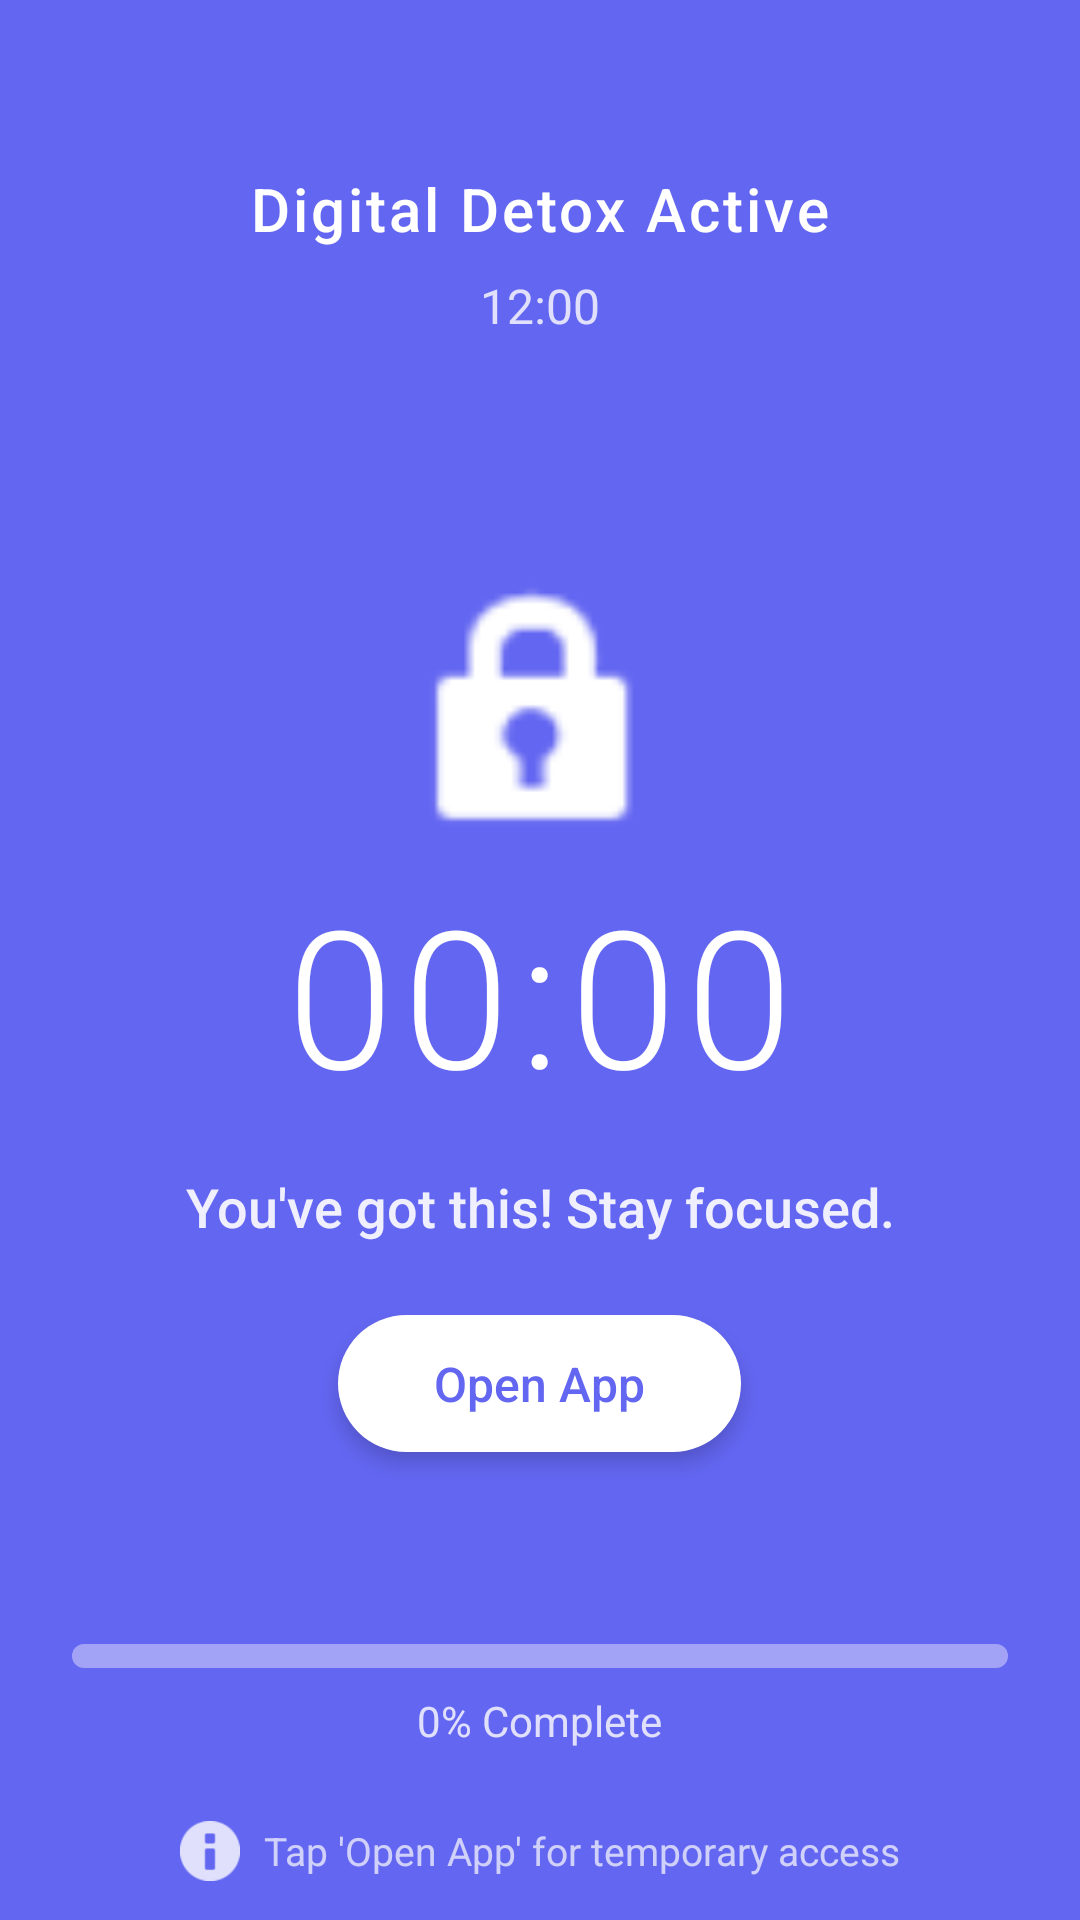

The Android layout XML behind this screen, and the referenced resources:
<!-- AndroidManifest.xml: activity theme android:Theme.NoTitleBar.Fullscreen -->
<!-- res/layout/activity_digital_detox_lock.xml -->
<?xml version="1.0" encoding="utf-8"?>
<FrameLayout xmlns:android="http://schemas.android.com/apk/res/android"
    android:layout_width="match_parent"
    android:layout_height="match_parent"
    android:background="#6366F1">

    
    <LinearLayout
        android:layout_width="match_parent"
        android:layout_height="match_parent"
        android:orientation="vertical">

        
        <LinearLayout
            android:id="@+id/headerSection"
            android:layout_width="match_parent"
            android:layout_height="wrap_content"
            android:layout_marginTop="40dp"
            android:orientation="vertical"
            android:gravity="center"
            android:paddingLeft="24dp"
            android:paddingRight="24dp"
            android:paddingTop="16dp"
            android:paddingBottom="16dp">

            <TextView
                android:id="@+id/headerText"
                android:layout_width="wrap_content"
                android:layout_height="wrap_content"
                android:text="Digital Detox Active"
                android:textColor="#FFFFFF"
                android:textSize="20sp"
                android:fontFamily="sans-serif-medium"
                android:letterSpacing="0.05" />

            <TextView
                android:id="@+id/currentTime"
                android:layout_width="wrap_content"
                android:layout_height="wrap_content"
                android:layout_marginTop="8dp"
                android:text="12:00"
                android:textColor="#FFFFFF"
                android:textSize="16sp"
                android:alpha="0.8" />

        </LinearLayout>

        
        <FrameLayout
            android:id="@+id/videoPlaceholder"
            android:layout_width="match_parent"
            android:layout_height="wrap_content"
            android:layout_marginTop="24dp"
            android:layout_marginLeft="20dp"
            android:layout_marginRight="20dp"
            android:visibility="gone"
            android:background="#000000" />

        
        <ImageView
            android:id="@+id/lockIcon"
            android:layout_width="100dp"
            android:layout_height="100dp"
            android:src="@android:drawable/ic_lock_idle_lock"
            android:tint="#FFFFFF"
            android:layout_gravity="center_horizontal"
            android:layout_marginTop="60dp" />

        
        <View
            android:layout_width="match_parent"
            android:layout_height="0dp"
            android:layout_weight="1" />

        
        <LinearLayout
            android:id="@+id/timerSection"
            android:layout_width="match_parent"
            android:layout_height="wrap_content"
            android:orientation="vertical"
            android:gravity="center"
            android:paddingLeft="24dp"
            android:paddingRight="24dp"
            android:paddingBottom="16dp">

            <TextView
                android:id="@+id/timerText"
                android:layout_width="wrap_content"
                android:layout_height="wrap_content"
                android:text="00:00"
                android:textColor="#FFFFFF"
                android:textSize="64sp"
                android:fontFamily="sans-serif-light"
                android:letterSpacing="0.05"
                android:layout_marginBottom="16dp" />

            <TextView
                android:id="@+id/motivationText"
                android:layout_width="match_parent"
                android:layout_height="wrap_content"
                android:text="You've got this! Stay focused."
                android:textColor="#FFFFFF"
                android:textSize="18sp"
                android:fontFamily="sans-serif-medium"
                android:textAlignment="center"
                android:alpha="0.9"
                android:paddingLeft="16dp"
                android:paddingRight="16dp"
                android:layout_marginBottom="24dp" />

            
            <Button
                android:id="@+id/openAppButton"
                android:layout_width="wrap_content"
                android:layout_height="wrap_content"
                android:text="Open App"
                android:textColor="#6366F1"
                android:background="@drawable/button_rounded_white"
                android:paddingLeft="32dp"
                android:paddingRight="32dp"
                android:paddingTop="12dp"
                android:paddingBottom="12dp"
                android:textSize="16sp"
                android:fontFamily="sans-serif-medium"
                android:elevation="4dp"
                android:layout_marginBottom="24dp" />

        </LinearLayout>

        
        <LinearLayout
            android:layout_width="match_parent"
            android:layout_height="wrap_content"
            android:layout_marginBottom="40dp"
            android:orientation="vertical"
            android:gravity="center"
            android:paddingLeft="24dp"
            android:paddingRight="24dp"
            android:paddingTop="24dp"
            android:paddingBottom="24dp">

            <LinearLayout
                android:layout_width="match_parent"
                android:layout_height="wrap_content"
                android:orientation="vertical"
                android:layout_marginBottom="24dp">

                <ProgressBar
                    android:id="@+id/progressBar"
                    style="?android:attr/progressBarStyleHorizontal"
                    android:layout_width="match_parent"
                    android:layout_height="8dp"
                    android:progressTint="#FFFFFF"
                    android:progressBackgroundTint="#66FFFFFF"
                    android:max="100"
                    android:progress="0" />

                <TextView
                    android:id="@+id/progressPercentage"
                    android:layout_width="wrap_content"
                    android:layout_height="wrap_content"
                    android:layout_gravity="center"
                    android:layout_marginTop="8dp"
                    android:text="0% Complete"
                    android:textColor="#FFFFFF"
                    android:textSize="14sp"
                    android:alpha="0.8" />

            </LinearLayout>

            <LinearLayout
                android:layout_width="match_parent"
                android:layout_height="wrap_content"
                android:orientation="horizontal"
                android:gravity="center"
                android:layout_marginBottom="12dp">

                <ImageView
                    android:layout_width="20dp"
                    android:layout_height="20dp"
                    android:src="@android:drawable/ic_dialog_info"
                    android:tint="#FFFFFF"
                    android:alpha="0.8" />

                <TextView
                    android:layout_width="wrap_content"
                    android:layout_height="wrap_content"
                    android:layout_marginStart="8dp"
                    android:text="Tap 'Open App' for temporary access"
                    android:textColor="#FFFFFF"
                    android:textSize="13sp"
                    android:alpha="0.7" />

            </LinearLayout>

            <TextView
                android:layout_width="wrap_content"
                android:layout_height="wrap_content"
                android:text="Unlocks automatically when timer ends"
                android:textColor="#FFFFFF"
                android:textSize="13sp"
                android:alpha="0.6"
                android:textAlignment="center" />

        </LinearLayout>

    </LinearLayout>

</FrameLayout>
<!-- resources referenced by this layout -->
<resources>
  <!-- drawable button_rounded_white (drawable) -->
  <?xml version="1.0" encoding="utf-8"?>
  <shape xmlns:android="http://schemas.android.com/apk/res/android"
      android:shape="rectangle">
      
      <solid android:color="#FFFFFF" />
      
      <corners android:radius="24dp" />
      
      <padding
          android:left="16dp"
          android:right="16dp"
          android:top="8dp"
          android:bottom="8dp" />
          
  </shape>
</resources>
